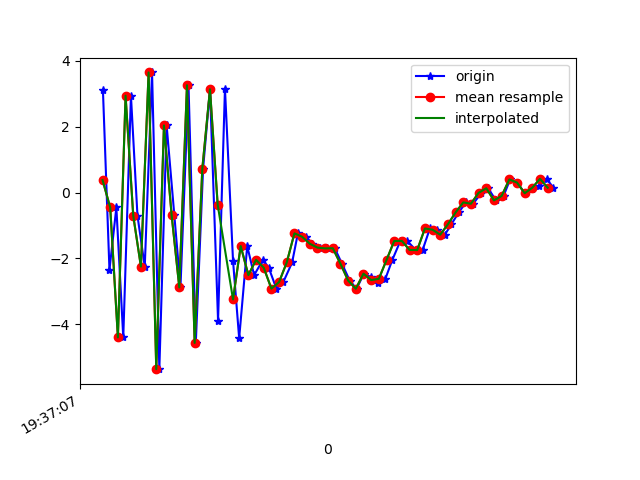

The file beside this chart, header and first rows:
1617737827541, 433464180923274, 3.110472, 0.7657554, -5.619027
1617737827558, 433464200154044, -2.346, -0.01975, 7.789
1617737827576, 433464219384814, -0.4518, 0.1014, -7.932
1617737827594, 433464238615584, -4.397, -0.3118, 3.018
1617737827614, 433464257846354, 2.942, 0.8272, -5.175
1617737827631, 433464277077124, -0.7011, 0.07628, 8.249
1617737827650, 433464296307894, -2.247, -0.06835, -8.19
1617737827669, 433464315538664, 3.649, 1.403, 5.509
1617737827688, 433464334769434, -5.361, -0.2799, -0.9359
1617737827707, 433464354000204, 2.039, 1.121, -5.055
1617737827727, 433464373230974, -0.6814, 0.4987, 6.873
1617737827743, 433464392461744, -2.88, 0.06337, -9.154
1617737827764, 433464411692514, 3.26, 1.575, 1.45
1617737827783, 433464430923284, -4.565, -0.4584, -0.2927
1617737827802, 433464450154054, 0.7289, 0.1356, -11
1617737827820, 433464469384824, 3.138, 0.6793, 2.967
1617737827841, 433464488615594, -3.889, 0.2492, -8.723
1617737827859, 433464507846364, 3.157, 2.928, -9.549
1617737827880, 433464527077134, -2.066, 1.743, 4.23
1617737827896, 433464546307904, -4.423, 0.7052, -1.169
1617737827917, 433464565538674, -1.624, 0.4759, -3.93
1617737827935, 433464584769444, -2.506, 0.2369, -2.852
1617737827958, 433464604000214, -2.042, -0.9242, 0.9985
1617737827973, 433464623230984, -2.279, -0.5412, 3.667
1617737827993, 433464642461754, -2.916, -0.325, 4.377
1617737828011, 433464661692524, -2.717, 0.4964, 4.75
1617737828034, 433464680923294, -2.121, -0.1726, 7.985
1617737828049, 433464700154064, -1.237, -0.1004, 9.325
1617737828070, 433464719384834, -1.34, -0.2681, 9.093
1617737828087, 433464738615604, -1.553, 0.03463, 8.415
1617737828106, 433464757846374, -1.67, 0.7232, 6.968
1617737828124, 433464777077144, -1.694, 0.7612, 6.247
1617737828145, 433464796307914, -1.689, -0.2562, 6.268
1617737828164, 433464815538684, -2.161, -1.285, 6.863
1617737828184, 433464834769454, -2.671, -0.3482, 4.782
1617737828202, 433464854000224, -2.919, 0.4716, 2.393
1617737828221, 433464873230994, -2.461, 0.3068, 1.328
1617737828240, 433464892461764, -2.569, -0.9498, 1.911
1617737828258, 433464911692534, -2.744, -1.498, 0.4933
1617737828277, 433464930923304, -2.618, -1.372, -1.461
1617737828295, 433464950154074, -2.047, -0.408, -2.513
1617737828316, 433464969384844, -1.47, -0.1255, -1.935
1617737828334, 433464988615614, -1.467, 0.5492, -1.957
1617737828356, 433465007846384, -1.741, 0.4715, -2.681
1617737828374, 433465027077154, -1.745, 0.103, -3.148
1617737828393, 433465046307924, -1.089, 0.1994, -3.37
1617737828411, 433465065538694, -1.127, 0.9906, -3.624
1617737828432, 433465084769464, -1.279, 1.528, -3.98
1617737828449, 433465104000234, -0.9619, 1.014, -3.468
1617737828468, 433465123359421, -0.6031, -0.07052, -2.727
1617737828487, 433465142590191, -0.2976, -0.388, -2.135
1617737828506, 433465161820961, -0.3381, 1.149, -2.215
1617737828527, 433465181051731, -0.006059, 1.405, -1.92
1617737828545, 433465200282501, 0.1312, 0.7076, -0.7171
1617737828565, 433465219513271, -0.2367, 0.06881, 0.1496
1617737828585, 433465238744041, -0.1008, 0.3244, -0.3549
1617737828602, 433465257974811, 0.3994, 0.6802, -0.6595
1617737828621, 433465277205581, 0.3056, 0.6652, -0.2164
1617737828640, 433465296436351, -0.01908, 0.1607, 0.5495
1617737828660, 433465315667121, 0.1018, 0.2433, 0.393
1617737828678, 433465334897891, 0.1986, 0.4606, 0.6273
... 2 more rows
